Image classification data set "cropped" (ANI-IN/Brain-Tumor-detection on GitHub). Class labels (4): glioma, meningioma, no tumor, pituitary tumor.

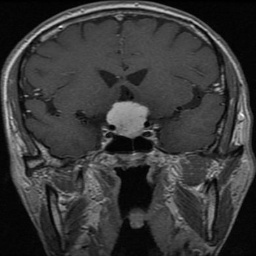
Label: meningioma

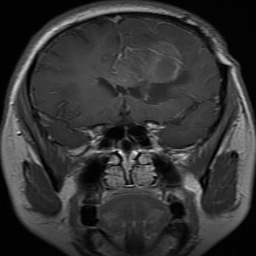
Label: glioma

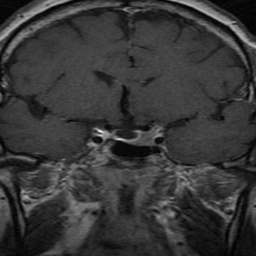
Label: pituitary tumor

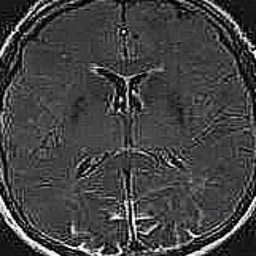
Label: no tumor

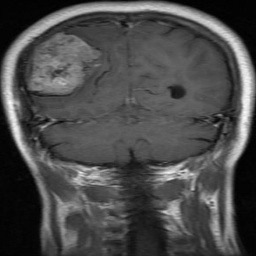
Label: meningioma

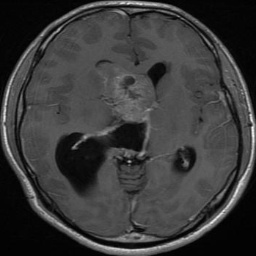
Label: glioma
